Run: headless pygame with SDL's dummy video driver; simulated clock (each Clock.tick advances the game by its frame time, no real sleeping); random seed 0; keys injected as events and as key.get_pressed() state; mouse plan: one left click at the window centre at the start of phase 2, then a move to the lower-right quarter at the start of phase 3.
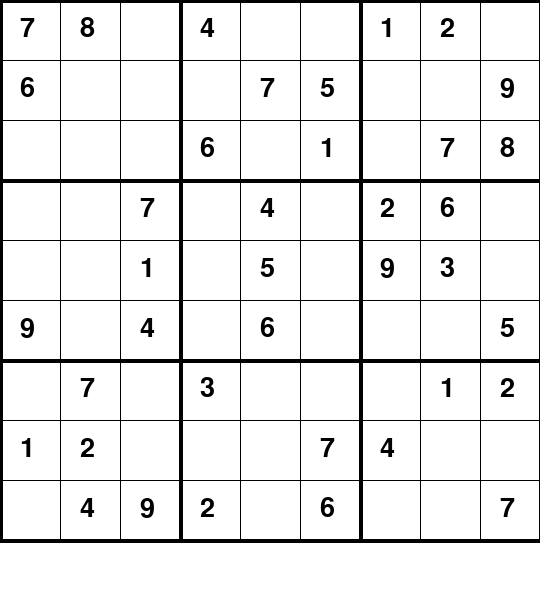
Frame 1 of 4 · flips 1–60 · no input
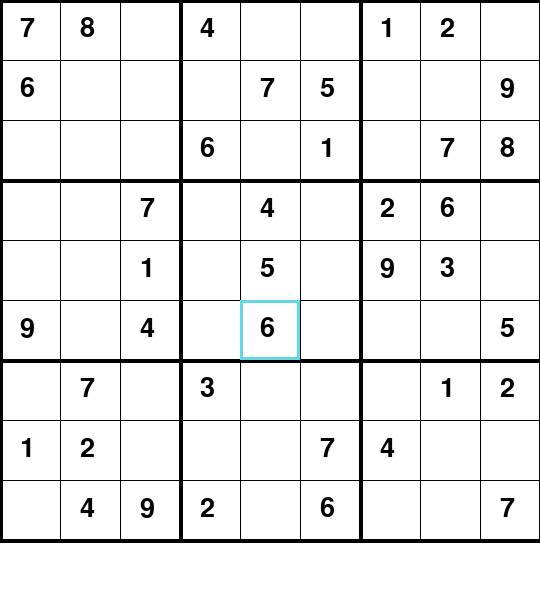
Frame 2 of 4 · flips 61–180 · clicked the window centre · tapped SPACE, RETURN · held RIGHT (→), D
Frame 3 of 4 · flips 181–300 · moved the mouse to the lower-right quarter · held DOWN (↓), S · screen unchanged from frame 2, image omitted
Frame 4 of 4 · flips 301–420 · held LEFT (←), A, UP (↑), W · screen unchanged from frame 3, image omitted

The pygame program that drew these frames:

import pygame
import sys

# Inicializar pygame
pygame.init()

# Constantes
WIDTH, HEIGHT = 540, 600
GRID_SIZE = 9
CELL_SIZE = WIDTH // GRID_SIZE
FONT = pygame.font.SysFont("comicsans", 40)
SMALL_FONT = pygame.font.SysFont("comicsans", 20)

# Cores
WHITE = (255, 255, 255)
BLACK = (0, 0, 0)
LIGHTBLUE = (96, 216, 232)
GREY = (200, 200, 200)
RED = (255, 0, 0)
GREEN = (0, 150, 0)

board = [
    [7, 8, 0, 4, 0, 0, 1, 2, 0],
    [6, 0, 0, 0, 7, 5, 0, 0, 9],
    [0, 0, 0, 6, 0, 1, 0, 7, 8],
    [0, 0, 7, 0, 4, 0, 2, 6, 0],
    [0, 0, 1, 0, 5, 0, 9, 3, 0],
    [9, 0, 4, 0, 6, 0, 0, 0, 5],
    [0, 7, 0, 3, 0, 0, 0, 1, 2],
    [1, 2, 0, 0, 0, 7, 4, 0, 0],
    [0, 4, 9, 2, 0, 6, 0, 0, 7]
]

original_board = [row[:] for row in board]

# Função para desenhar a grade
def draw_grid(win):
    for i in range(GRID_SIZE + 1):
        width = 4 if i % 3 == 0 else 1
        pygame.draw.line(win, BLACK, (0, i * CELL_SIZE), (WIDTH, i * CELL_SIZE), width)
        pygame.draw.line(win, BLACK, (i * CELL_SIZE, 0), (i * CELL_SIZE, WIDTH), width)

def draw_numbers(win):
    for i in range(GRID_SIZE):
        for j in range(GRID_SIZE):
            if board[i][j] != 0:
                color = BLACK if original_board[i][j] != 0 else GREEN
                text = FONT.render(str(board[i][j]), True, color)
                win.blit(text, (j * CELL_SIZE + 20, i * CELL_SIZE + 15))

def is_valid(num, row, col):
    for i in range(GRID_SIZE):
        if board[row][i] == num or board[i][col] == num:
            return False
    box_x, box_y = col // 3, row // 3
    for i in range(box_y * 3, box_y * 3 + 3):
        for j in range(box_x * 3, box_x * 3 + 3):
            if board[i][j] == num:
                return False
    return True

# Função principal
def main():
    win = pygame.display.set_mode((WIDTH, HEIGHT))
    pygame.display.set_caption("Sudoku")
    selected = None

    while True:
        win.fill(WHITE)
        draw_grid(win)
        draw_numbers(win)

        # Destacar célula selecionada
        if selected:
            pygame.draw.rect(win, LIGHTBLUE, (selected[1]*CELL_SIZE, selected[0]*CELL_SIZE, CELL_SIZE, CELL_SIZE), 3)

        for event in pygame.event.get():
            if event.type == pygame.QUIT:
                pygame.quit()
                sys.exit()

            elif event.type == pygame.MOUSEBUTTONDOWN:
                x, y = pygame.mouse.get_pos()
                if y < WIDTH:
                    row, col = y // CELL_SIZE, x // CELL_SIZE
                    selected = (row, col)

            elif event.type == pygame.KEYDOWN and selected:
                row, col = selected
                if original_board[row][col] == 0 and event.unicode.isdigit():
                    num = int(event.unicode)
                    if num != 0 and is_valid(num, row, col):
                        board[row][col] = num
                    elif (num != 0 and is_valid(num, row, col) == False):
                        board[row][col] = num
                    else: 
                        board[row][col] = 0

        pygame.display.update()

if __name__ == "__main__":
    main()
